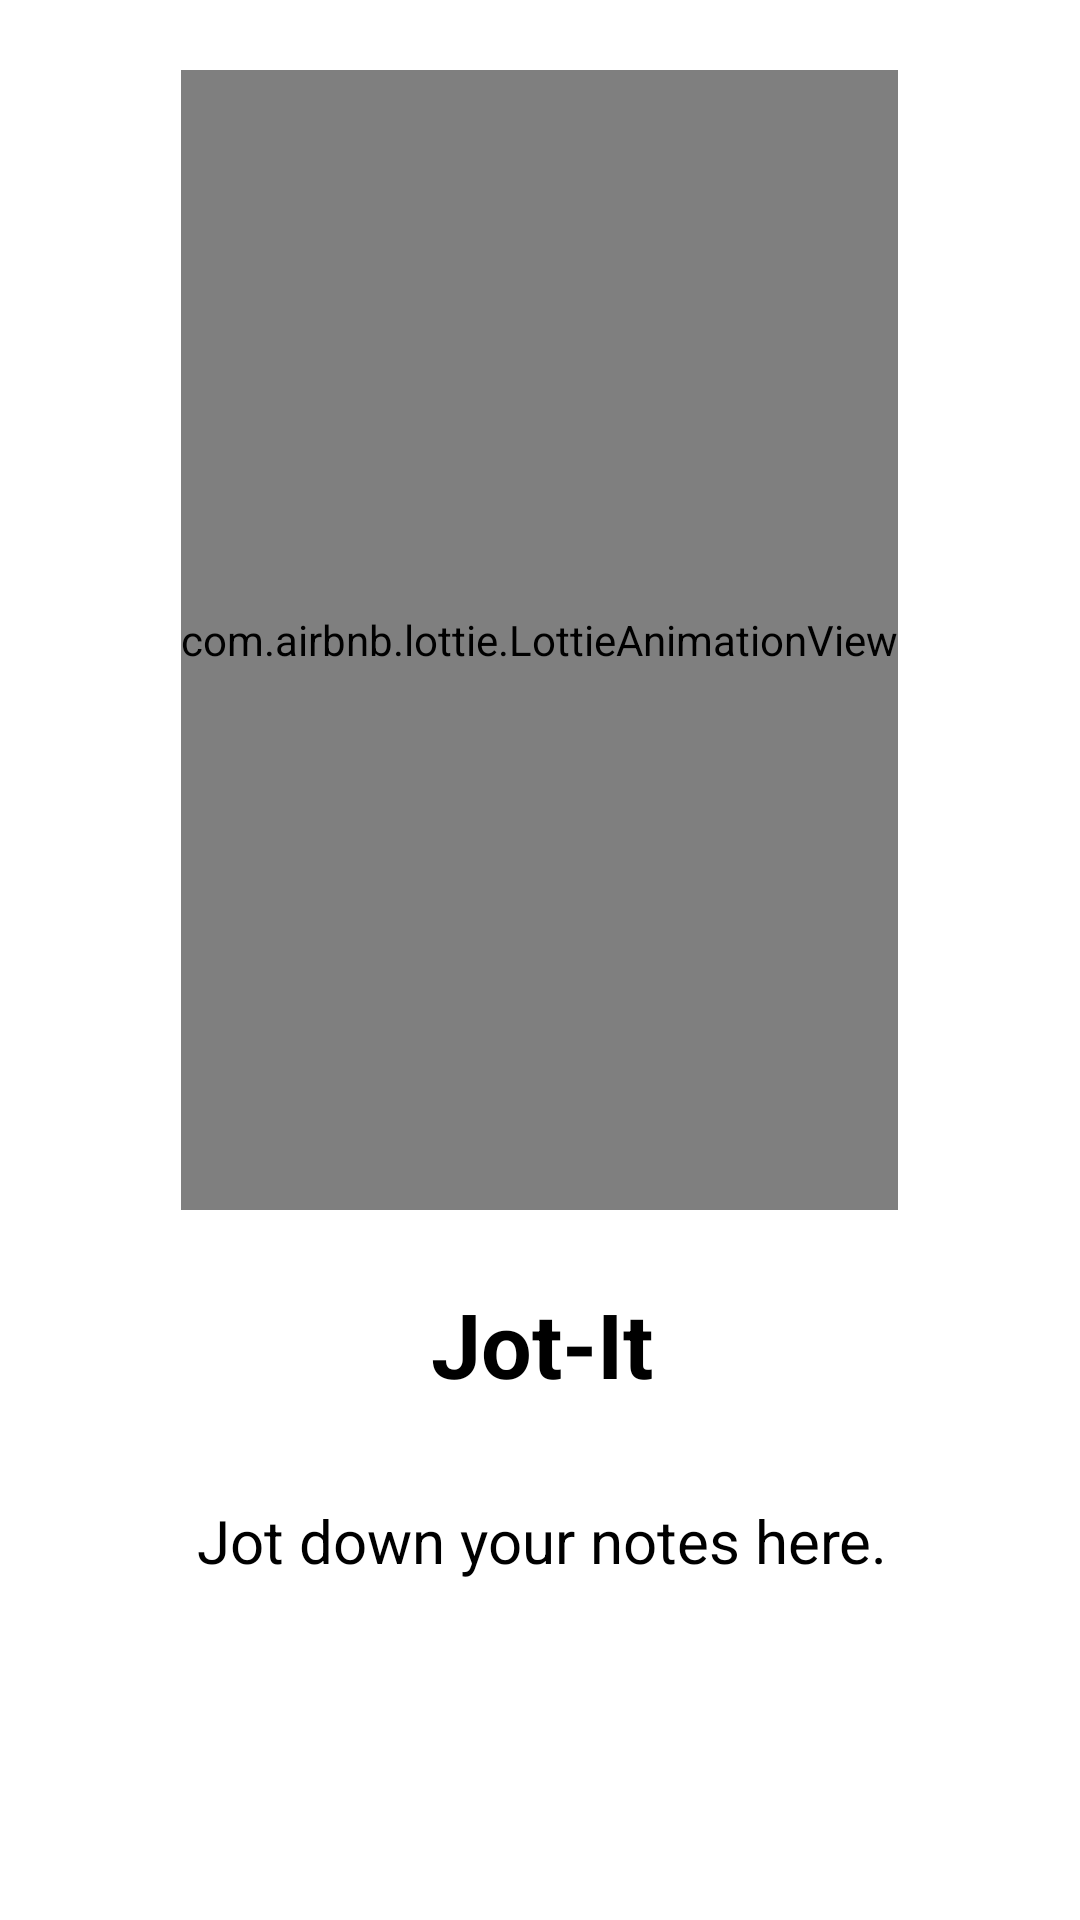

Layout XML and referenced resources for this Android screen:
<!-- AndroidManifest.xml: application theme Theme.Notedown -->
<!-- res/layout/activity_splash.xml -->
<?xml version="1.0" encoding="utf-8"?>
<androidx.constraintlayout.widget.ConstraintLayout xmlns:android="http://schemas.android.com/apk/res/android"
    xmlns:app="http://schemas.android.com/apk/res-auto"
    xmlns:tools="http://schemas.android.com/tools"
    android:layout_width="match_parent"
    android:layout_height="match_parent"
    tools:context=".Activity.Splash">

    <com.airbnb.lottie.LottieAnimationView
        android:id="@+id/splash"
        android:layout_width="wrap_content"
        android:layout_height="380dp"
        app:layout_constraintBottom_toTopOf="@+id/textView"
        app:layout_constraintEnd_toEndOf="parent"
        app:layout_constraintHorizontal_bias="0.498"
        app:layout_constraintStart_toStartOf="parent"
        app:layout_constraintTop_toTopOf="parent"
        app:layout_constraintVertical_bias="0.489"
        app:lottie_autoPlay="true"
        app:lottie_loop="true"
        app:lottie_rawRes="@raw/splash" />

    <TextView
        android:id="@+id/textView"
        android:layout_width="wrap_content"
        android:layout_height="wrap_content"
        android:layout_marginBottom="172dp"
        android:text="Jot-It"
        android:textColor="@color/black"
        android:textSize="30dp"
        android:textStyle="bold"
        app:layout_constraintBottom_toBottomOf="parent"
        app:layout_constraintEnd_toEndOf="@+id/splash"
        app:layout_constraintHorizontal_bias="0.506"
        app:layout_constraintStart_toStartOf="@+id/splash" />

    <TextView
        android:id="@+id/textView2"
        android:layout_width="wrap_content"
        android:layout_height="wrap_content"
        android:layout_marginTop="32dp"
        android:text="Jot down your notes here."
        android:textColor="@color/black"
        android:textSize="20dp"
        app:layout_constraintEnd_toEndOf="@+id/textView"
        app:layout_constraintStart_toStartOf="@+id/textView"
        app:layout_constraintTop_toBottomOf="@+id/textView" />


</androidx.constraintlayout.widget.ConstraintLayout>
<!-- resources referenced by this layout -->
<resources>
  <color name="black">#FF000000</color>
  <style name="Theme.Notedown" parent="Theme.MaterialComponents.DayNight.DarkActionBar">
          
          <item name="colorPrimary">@color/red</item>
          <item name="colorPrimaryVariant">@color/red</item>
          <item name="colorOnPrimary">@color/white</item>
          
          <item name="colorSecondary">@color/teal_200</item>
          <item name="colorSecondaryVariant">@color/teal_700</item>
          <item name="colorOnSecondary">@color/white</item>
          
          <item name="android:statusBarColor" tools:targetApi="l">?attr/colorPrimaryVariant</item>
          
      </style>
  <color name="red">#FF5151</color>
  <color name="white">#FFFFFFFF</color>
  <color name="teal_200">#FF03DAC5</color>
  <color name="teal_700">#FF018786</color>
</resources>
